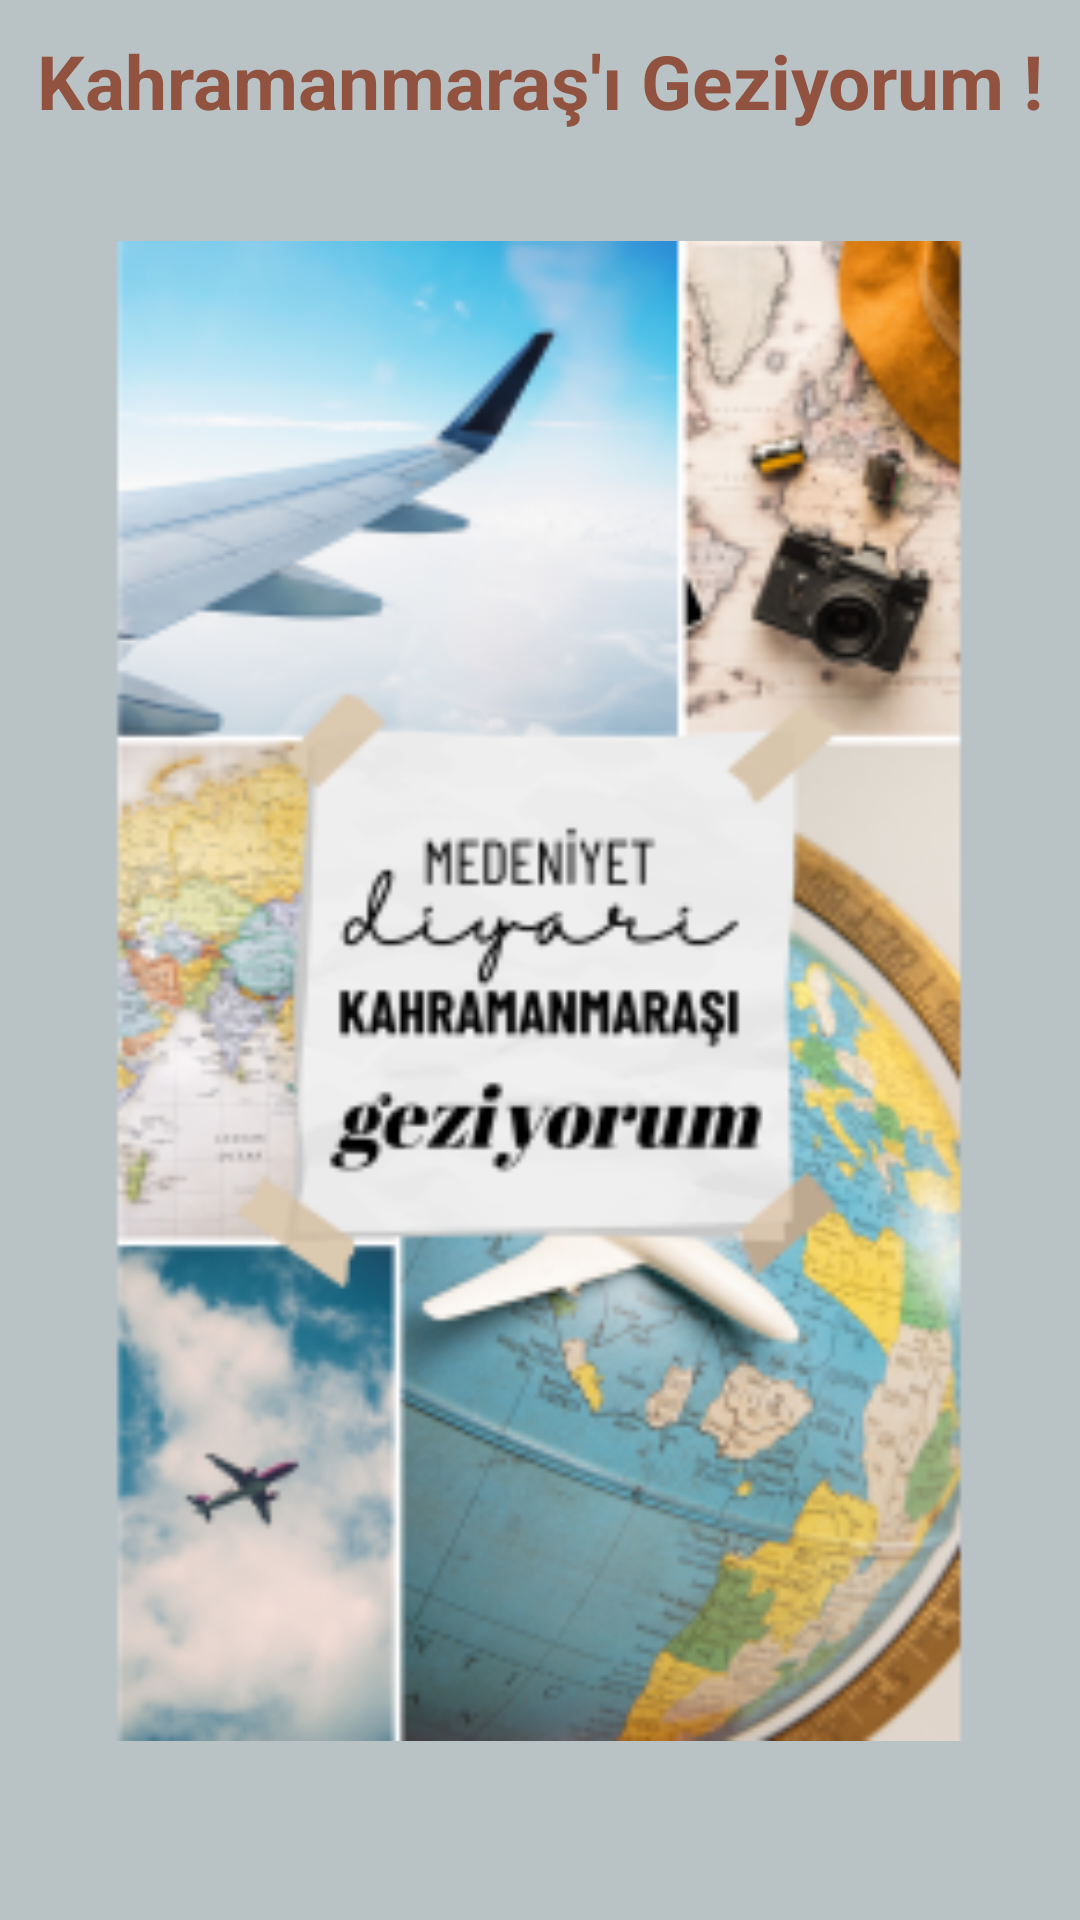

Produce the Android XML layout that renders to this screen, including the resource entries it uses.
<!-- AndroidManifest.xml: application theme Theme.MarasiGeziyorum -->
<!-- res/layout/fragment_splash.xml -->
<?xml version="1.0" encoding="utf-8"?>
<androidx.constraintlayout.widget.ConstraintLayout
    xmlns:android="http://schemas.android.com/apk/res/android"
    xmlns:app="http://schemas.android.com/apk/res-auto"
    xmlns:tools="http://schemas.android.com/tools"
    android:id="@+id/main"
    android:background="#CBA8B7B8"
    android:layout_width="match_parent"
    android:layout_height="match_parent"
    tools:context=".view.ui.fragment.splashFragment.SplashFragment">


    <ImageView
        android:id="@+id/imageView"
        android:layout_width="500dp"
        android:layout_height="784dp"
        app:layout_constraintBottom_toBottomOf="parent"
        app:layout_constraintHorizontal_bias="0.505"
        app:layout_constraintLeft_toLeftOf="parent"
        app:layout_constraintRight_toRightOf="parent"
        app:layout_constraintTop_toTopOf="parent"
        app:layout_constraintVertical_bias="0.432"
        app:srcCompat="@mipmap/ic_launcher_foreground" />

    <TextView
        android:id="@+id/marasiGeziyorum"
        android:layout_width="wrap_content"
        android:layout_height="wrap_content"
        android:layout_marginTop="72dp"
        android:text="Kahramanmaraş'ı Geziyorum !"
        android:textColor="#91533F"
        android:textSize="25dp"
        android:textStyle="bold"
        app:layout_constraintEnd_toEndOf="parent"
        app:layout_constraintStart_toStartOf="parent"
        app:layout_constraintTop_toTopOf="@+id/imageView" />

</androidx.constraintlayout.widget.ConstraintLayout>
<!-- resources referenced by this layout -->
<resources>
  <!-- mipmap ic_launcher_foreground: webp bitmap (mipmap-hdpi, 21270 bytes) -->
  <style name="Theme.MarasiGeziyorum" parent="Base.Theme.MarasiGeziyorum" />
  <style name="Base.Theme.MarasiGeziyorum" parent="Theme.Material3.DayNight.NoActionBar">
          
          
      </style>
</resources>
